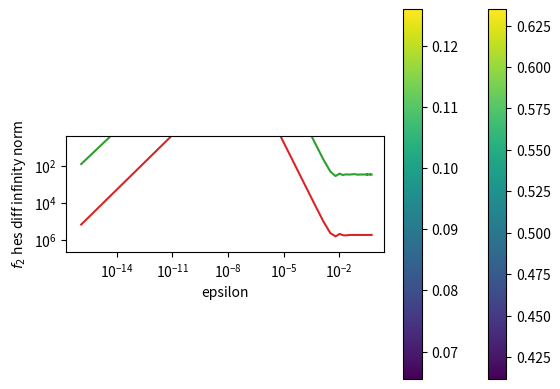

This chart was generated by the following Python code:
import numpy as np
import matplotlib.pyplot as plot


def phi(x, nargout=1):
    x1, x2, x3 = x[0], x[1], x[2]
    mul_x = float(x1 * x2 * x3)
    phi_x = np.sin(mul_x)
    if nargout == 1:
        return phi_x
    elif nargout == 2:
        grad_phi_x = np.transpose(
            np.array([[np.cos(mul_x) * x2 * x3, np.cos(mul_x) * x1 * x3, np.cos(mul_x) * x1 * x2]]))
        grad_phi_x = grad_phi_x.reshape((3, 1))
        return phi_x, grad_phi_x
    elif nargout == 3:
        grad_phi_x = np.transpose(
            np.array([[np.cos(mul_x) * x2 * x3, np.cos(mul_x) * x1 * x3, np.cos(mul_x) * x1 * x2]]))
        grad_phi_x = grad_phi_x.reshape((3, 1))
        hes_phi_x = np.array([[-np.sin(mul_x) * (x2 ** 2) * (x3 ** 2), x3 * (-mul_x * np.sin(mul_x) + np.cos(mul_x)),
                               x2 * (-mul_x * np.sin(mul_x) + np.cos(mul_x))],
                              [x3 * (-mul_x * np.sin(mul_x) + np.cos(mul_x)), -np.sin(mul_x) * (x1 ** 2) * (x3 ** 2),
                               x1 * (-mul_x * np.sin(mul_x) + np.cos(mul_x))],
                              [x2 * (-mul_x * np.sin(mul_x) + np.cos(mul_x)),
                               x1 * (-mul_x * np.sin(mul_x) + np.cos(mul_x)), -np.sin(mul_x) * (x1 ** 2) * (x2 ** 2)]])
        hes_phi_x = hes_phi_x.reshape((3, 3))
        return phi_x, grad_phi_x, hes_phi_x
    else:
        raise ValueError("Invalid nargout")


def f1(x, *kwargs, nargout=1):
    A = np.array(kwargs[0])
    Ax = np.matmul(A, x)
    if nargout == 1:
        return kwargs[1](Ax, nargout)
    elif nargout == 2:
        phi_x, grad_x = kwargs[1](Ax, nargout)
        gradient_x = np.matmul(np.transpose(A), grad_x)
        return phi_x, gradient_x
    elif nargout == 3:
        phi_x, grad_x, hes_x = kwargs[1](Ax, nargout)
        gradient_x = np.matmul(np.transpose(A), grad_x)
        hessian_x = np.matmul(np.transpose(A), np.matmul(hes_x, A))
        return phi_x, gradient_x, hessian_x
    else:
        raise ValueError("Invalid nargout")


def h(x, nargout=1):
    h_x = np.exp(x)
    if nargout == 1:
        return h_x
    elif nargout == 2:
        return h_x, h_x
    elif nargout == 3:
        return h_x, h_x, h_x
    raise ValueError("Invalid nargout")


def f2(x, *kwargs, nargout=1):
    phi_in = kwargs[0]
    h_in = kwargs[1]
    if nargout == 1:
        phi_x = phi_in(x)
        h_phi_x = h_in(phi_x)
        return h_phi_x
    elif nargout == 2:
        phi_x, grad_phi_x = phi_in(x, nargout)
        h_phi_x, h_derivative = h_in(phi_x, nargout)
        grad_h_phi_x = h_derivative * grad_phi_x
        return h_phi_x, grad_h_phi_x
    elif nargout == 3:
        phi_x, grad_phi_x, hes_phi_x = phi_in(x, nargout)
        h_phi_x, h_derivative, h_second_derivative = h_in(phi_x, nargout)
        grad_h_phi_x = h_derivative * grad_phi_x
        hes_h_phi_x = np.multiply(np.matmul(np.transpose(grad_phi_x), grad_phi_x), h_second_derivative) + np.multiply(
            hes_phi_x, h_derivative)
        return h_phi_x, grad_h_phi_x, hes_h_phi_x
    else:
        raise ValueError("Invalid nargout")


def numdiff(func, x, *kwargs):
    identity = np.identity(len(x))
    eps = kwargs[0]
    id_eps = identity * eps
    grad = np.array([[np.multiply((func(x + id_eps[:, i].reshape((3, 1)), *kwargs[1:]) -
                                   func(x - id_eps[:, i].reshape((3, 1)), *kwargs[1:])), 1 / (2 * eps))
                      for i in range(len(id_eps))]]).T
    hes = np.array([np.multiply((func(x + id_eps[:, i].reshape((3, 1)), *kwargs[1:], nargout=2)[1] -
                                 func(x - id_eps[:, i].reshape((3, 1)), *kwargs[1:], nargout=2)[1]), 1 / (2 * eps))
                    for i in range(len(id_eps))]).reshape((3, 3))
    return grad, hes


# TODO make sure return matches input.

def plot_graphs(x, A):
    hw_epsilon = ((2 * (10 ** -16)) ** (1 / 3)) * x_vector.max()
    f1_analytic = f1(x, A, phi, nargout=3)
    f2_analytic = f2(x, phi, h, nargout=3)
    epsilons_list = [((2 * (10 ** -16)) ** (1 / i)) * x_vector.max() for i in range(1, 1000)]

    f1_grad_diff_infinity_norm, f1_hes_diff_infinity_norm, f2_grad_diff_infinity_norm, f2_hes_diff_infinity_norm \
        = [], [], [], []

    """Best epsilon holder:
    best_f1_grad_diff, best_f1_hes_diff, best_f2_grad_diff, best_f2_hes_diff = \
        [np.inf, 0], [np.inf, 0], [np.inf, 0], [np.inf, 0]"""

    for epsilon in epsilons_list:

        f1_grad_numeric, f1_hes_numeric = numdiff(f1, x, epsilon, A, phi)
        f2_grad_numeric, f2_hes_numeric = numdiff(f2, x, epsilon, phi, h)
        f1_grad_diff = f1_analytic[1] - f1_grad_numeric
        f1_hes_diff = f1_analytic[2] - f1_hes_numeric
        f2_grad_diff = f2_analytic[1] - f2_grad_numeric
        f2_hes_diff = f2_analytic[2] - f2_hes_numeric

        if epsilon == hw_epsilon:  # plotting graphs for HW
            plot.plot(f1_grad_diff, 'o')
            plot.xlabel('Coordinate')
            plot.ylabel('Value')
            plot.show()
            plot.imshow(f1_hes_diff)
            plot.colorbar()
            plot.show()
            plot.plot(f2_grad_diff, 'o')
            plot.xlabel('Coordinate')
            plot.ylabel('Value')
            plot.show()
            plot.imshow(f2_hes_diff)
            plot.colorbar()
            plot.show()

        f1_grad_diff_infinity_norm += [np.abs(np.amax(f1_grad_diff))]
        f1_hes_diff_infinity_norm += [np.abs(np.amax(f1_hes_diff))]
        f2_grad_diff_infinity_norm += [np.abs(np.amax(f2_grad_diff))]
        f2_hes_diff_infinity_norm += [np.abs(np.amax(f2_hes_diff))]

        """Best epsilon calculations:
        if np.abs(np.amax(f1_grad_diff)) < best_f1_grad_diff[0]:
            best_f1_grad_diff = [np.abs(np.amax(f1_grad_diff)), epsilon]
        if np.abs(np.amax(f1_hes_diff)) < best_f1_hes_diff[0]:
            best_f1_hes_diff = [np.abs(np.amax(f1_hes_diff)), epsilon]
        if np.abs(np.amax(f2_grad_diff)) < best_f2_grad_diff[0]:
            best_f2_grad_diff = [np.abs(np.amax(f2_grad_diff)), epsilon]
        if np.abs(np.amax(f2_hes_diff)) < best_f2_hes_diff[0]:
            best_f2_hes_diff = [np.abs(np.amax(f2_hes_diff)), epsilon]"""

    for y, y_name in zip([f1_grad_diff_infinity_norm, f1_hes_diff_infinity_norm, f2_grad_diff_infinity_norm,
                          f2_hes_diff_infinity_norm],
                         [r'$f_1$ grad diff infinity norm', r'$f_1$ hes diff infinity norm',
                          r'$f_2$ grad diff infinity norm', r'$f_2$ hes diff infinity norm']):
        plot.plot(epsilons_list, y)
        plot.xlabel('epsilon')
        plot.loglog()
        plot.ylabel(y_name)
        plot.show()

    """Printing best epsilon:
    print(f"best_f1_grad_diff: {best_f1_grad_diff}")
    print(f"best_f1_hes_diff: {best_f1_hes_diff}")
    print(f"best_f2_grad_diff: {best_f2_grad_diff}")
    print(f"best_f2_hes_diff: {best_f2_hes_diff}")"""


def magic():
    p = np.arange(1, 3 + 1)
    return 3 * np.mod(p[:, None] + p - (3 + 3) // 2, 3) + np.mod(p[:, None] + 2 * p - 2, 3) + 1


if __name__ == "__main__":
    x_vector = np.random.rand(3, 1)
    """x_vector = np.array([[0.5129912340267514, 0.16838448081250978, 0.08190596134108585]]).transpose()
     - the x_vector used for the dry graphs"""
    A_mat = magic()
    # A_mat = np.array([[2, 0, 0], [0, 2, 0], [0, 0, 2]])
    plot_graphs(x_vector, A_mat)
